The GitHub repository MITLLRacecar/Student contains a labelled image folder "Dataset" with 4 categories: asphalt, dirt, grassy, rocky. Examples follow, each with its label.

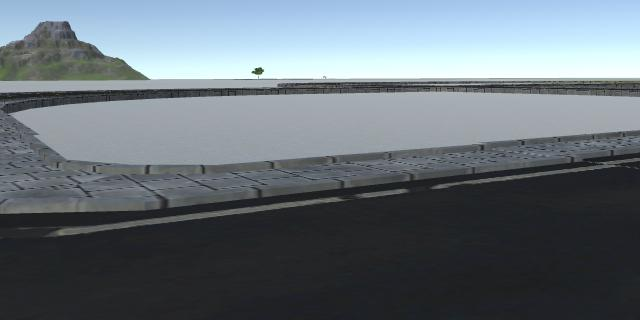
Label: asphalt

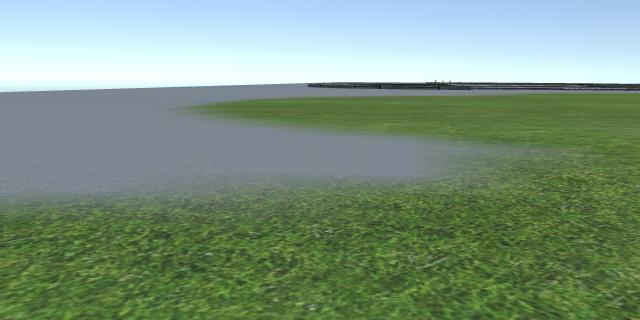
Label: grassy

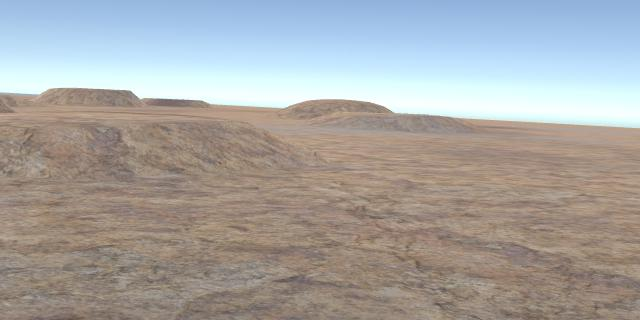
Label: rocky

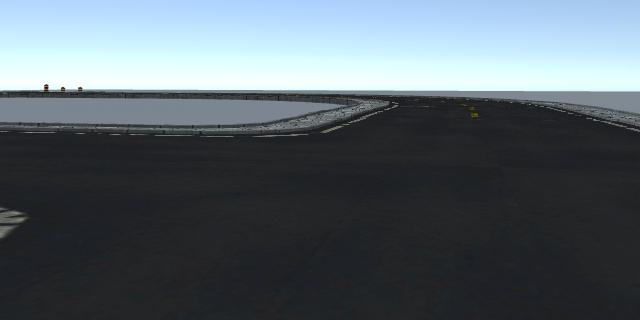
Label: asphalt

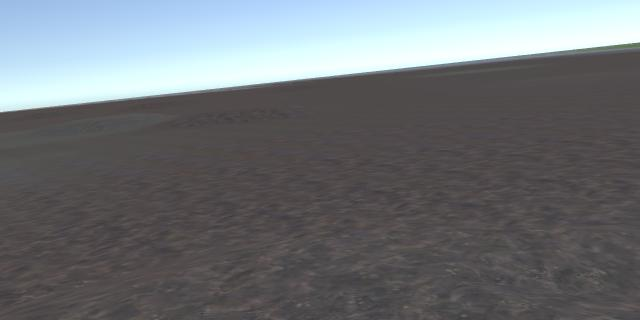
Label: dirt

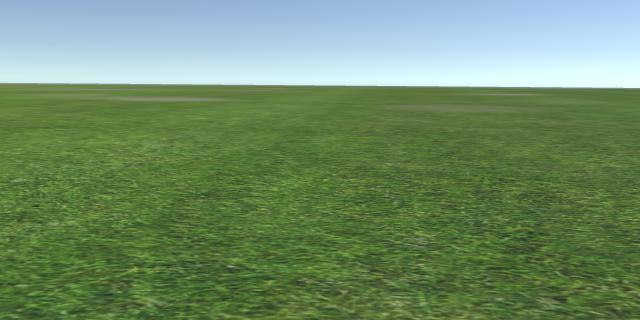
Label: grassy
